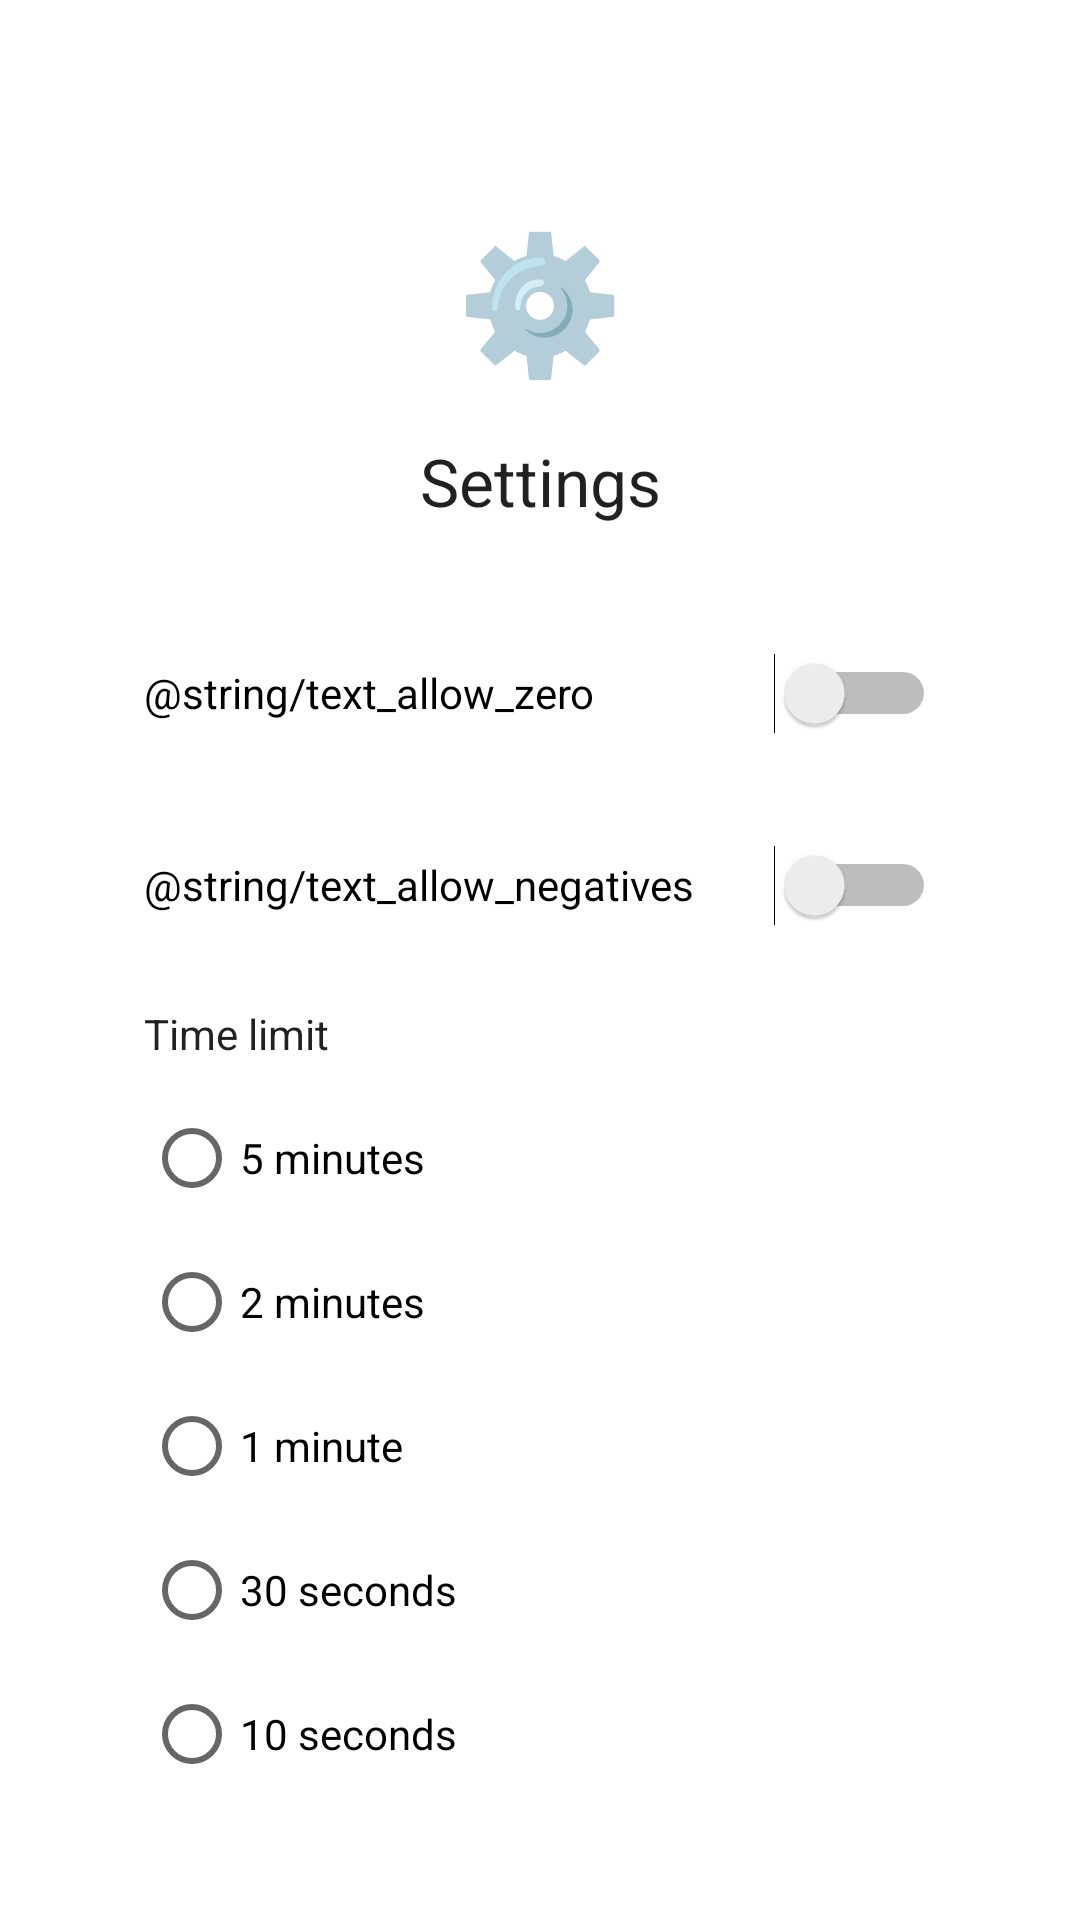

The Android layout XML behind this screen, and the referenced resources:
<!-- AndroidManifest.xml: application theme Theme.MathQuiz -->
<!-- res/layout/fragment_settings.xml -->
<?xml version="1.0" encoding="utf-8"?>
<androidx.constraintlayout.widget.ConstraintLayout xmlns:android="http://schemas.android.com/apk/res/android"
    xmlns:app="http://schemas.android.com/apk/res-auto"
    xmlns:tools="http://schemas.android.com/tools"
    android:id="@+id/frameLayout2"
    android:layout_width="match_parent"
    android:layout_height="match_parent"
    tools:context=".SettingsFragment">

    <Switch
        android:id="@+id/allow_negatives_switch"
        android:layout_width="0dp"
        android:layout_height="wrap_content"
        android:layout_marginTop="16dp"
        android:minHeight="48dp"
        android:text="@string/text_allow_negatives"
        app:layout_constraintEnd_toStartOf="@+id/guideline2"
        app:layout_constraintHorizontal_bias="1.0"
        app:layout_constraintStart_toStartOf="@+id/guideline"
        app:layout_constraintTop_toBottomOf="@+id/allow_zero_switch" />

    <TextView
        android:id="@+id/settings_fragment_emoji_textView"
        android:layout_width="wrap_content"
        android:layout_height="wrap_content"
        android:text="@string/settings_emoji"
        android:textAppearance="@style/TextAppearance.AppCompat.Display2"
        app:layout_constraintBottom_toBottomOf="parent"
        app:layout_constraintEnd_toStartOf="@+id/guideline2"
        app:layout_constraintStart_toStartOf="@+id/guideline"
        app:layout_constraintTop_toTopOf="parent"
        app:layout_constraintVertical_bias="0.12" />

    <TextView
        android:id="@+id/settings_fragment_name_textView"
        android:layout_width="wrap_content"
        android:layout_height="wrap_content"
        android:layout_marginTop="16dp"
        android:text="@string/text_settings"
        android:textAppearance="@style/TextAppearance.AppCompat.Large"
        app:layout_constraintEnd_toEndOf="parent"
        app:layout_constraintStart_toStartOf="parent"
        app:layout_constraintTop_toBottomOf="@+id/settings_fragment_emoji_textView" />

    <androidx.constraintlayout.widget.Guideline
        android:id="@+id/guideline"
        android:layout_width="wrap_content"
        android:layout_height="wrap_content"
        android:orientation="vertical"
        app:layout_constraintGuide_begin="48dp" />

    <androidx.constraintlayout.widget.Guideline
        android:id="@+id/guideline2"
        android:layout_width="wrap_content"
        android:layout_height="wrap_content"
        android:orientation="vertical"
        app:layout_constraintGuide_end="48dp" />

    <Switch
        android:id="@+id/allow_zero_switch"
        android:layout_width="0dp"
        android:layout_height="wrap_content"
        android:layout_marginTop="32dp"
        android:minHeight="48dp"
        android:text="@string/text_allow_zero"
        app:layout_constraintEnd_toStartOf="@+id/guideline2"
        app:layout_constraintStart_toStartOf="@+id/guideline"
        app:layout_constraintTop_toBottomOf="@+id/settings_fragment_name_textView" />

    <RadioGroup
        android:id="@+id/time_limit_radioGroup"
        android:layout_width="wrap_content"
        android:layout_height="wrap_content"
        android:layout_marginTop="8dp"
        app:layout_constraintStart_toStartOf="@+id/guideline"
        app:layout_constraintTop_toBottomOf="@+id/time_limit_section_heading">

        <RadioButton
            android:id="@+id/time_limit_1_radioButton"
            android:layout_width="match_parent"
            android:layout_height="wrap_content"
            android:text="@string/text_5_minutes" />

        <RadioButton
            android:id="@+id/time_limit_2_radioButton"
            android:layout_width="match_parent"
            android:layout_height="wrap_content"
            android:text="@string/text_2_minutes" />

        <RadioButton
            android:id="@+id/time_limit_3_radioButton"
            android:layout_width="match_parent"
            android:layout_height="wrap_content"
            android:text="@string/text_1_minute" />

        <RadioButton
            android:id="@+id/time_limit_4_radioButton"
            android:layout_width="match_parent"
            android:layout_height="wrap_content"
            android:text="@string/text_30_seconds" />

        <RadioButton
            android:id="@+id/time_limit_5_radioButton"
            android:layout_width="match_parent"
            android:layout_height="wrap_content"
            android:text="@string/text_10_seconds" />
    </RadioGroup>

    <TextView
        android:id="@+id/time_limit_section_heading"
        android:layout_width="wrap_content"
        android:layout_height="wrap_content"
        android:layout_marginTop="16dp"
        android:text="@string/text_time_limit"
        android:textColor="?android:attr/textColorPrimary"
        app:layout_constraintStart_toStartOf="@+id/guideline"
        app:layout_constraintTop_toBottomOf="@+id/allow_negatives_switch" />

</androidx.constraintlayout.widget.ConstraintLayout>
<!-- resources referenced by this layout -->
<resources>
  <string name="settings_emoji">⚙️</string>
  <string name="text_10_seconds">10 seconds</string>
  <string name="text_1_minute">1 minute</string>
  <string name="text_2_minutes">2 minutes</string>
  <string name="text_30_seconds">30 seconds</string>
  <string name="text_5_minutes">5 minutes</string>
  <string name="text_allow_negatives">Số âm</string>
  <string name="text_allow_zero">Số 0</string>
  <string name="text_settings">Settings</string>
  <string name="text_time_limit">Time limit</string>
  <style name="Theme.MathQuiz" parent="Theme.MaterialComponents.DayNight.DarkActionBar">
          
          <item name="colorPrimary">@color/purple_500</item>
          <item name="colorPrimaryVariant">@color/purple_700</item>
          <item name="colorOnPrimary">@color/white</item>
          
          <item name="colorSecondary">@color/teal_200</item>
          <item name="colorSecondaryVariant">@color/teal_700</item>
          <item name="colorOnSecondary">@color/black</item>
          
          <item name="android:statusBarColor">?attr/colorPrimaryVariant</item>
          
      </style>
  <color name="purple_500">#FF6200EE</color>
  <color name="purple_700">#FF3700B3</color>
  <color name="white">#FFFFFFFF</color>
  <color name="teal_200">#FF03DAC5</color>
  <color name="teal_700">#FF018786</color>
  <color name="black">#FF000000</color>
</resources>
